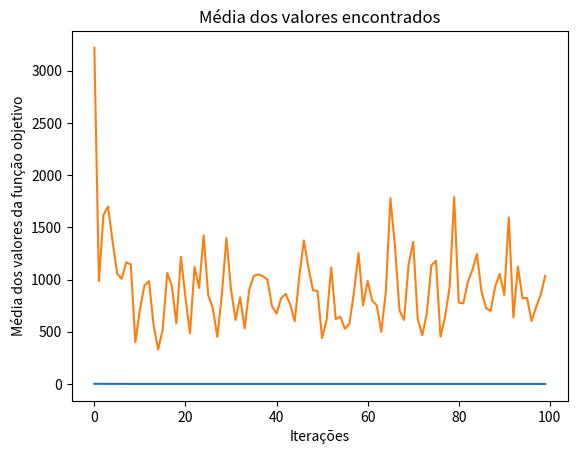

Write Python code to recreate this figure.
#PSO
import numpy as np
import matplotlib.pyplot as plt

# função que busca minimzar
def funcao_objetiva(posicao):
    x, y = posicao
    return (1 - x)**2 + 100 * (y - x**2)**2

# ---------------------------------------------------

# implementação do PSO
def PSO(max_it, N, AC1, AC2, Vmax, Vmin, limites):
    X = np.random.uniform(limites[0], limites[1], (N, 2))
    v = np.random.uniform(Vmin, Vmax, (N, 2))

    p = X.copy()
    t = 0
    melhores = []
    media = []
    for t in range(max_it):
        for i in range(N):
            # calcula o menor valor local
            if funcao_objetiva(X[i]) < funcao_objetiva(p[i]):
                p[i] = X[i].copy()
            g = i
            # calcula o menor valor global
            for j in range(N):
                if funcao_objetiva(p[j]) < funcao_objetiva(p[g]):
                    g = j

            r1 = np.random.uniform(0, AC1, 2)
            r2 = np.random.uniform(0, AC2, 2)
            #novas velocidades
            v[i] = v[i] +  r1 * (p[i] - X[i]) +  r2 * (p[g] - X[i])
            v[i] = np.clip(v[i], Vmin, Vmax)
            X[i] = X[i] + v[i]
            X[i] = np.clip(X[i], limites[0], limites[1])
        soma = 0
        for k in range(N):
            soma += funcao_objetiva(X[k])
        media.append(soma/N)
        melhores.append(funcao_objetiva(p[g]))

    return X, p, g, melhores, media

# ---------------------------------------------------

max_it = 100
N = 50 # numero de particulas
AC1 = AC2 = 2.05 # valores aleatorios
Vmax = 2 # velocidade maxima
Vmin = -2 # velocidade minima
limites = (-5, 5) # limites do plano

X, p, g, melhores, media = PSO(max_it, N, AC1, AC2, Vmax, Vmin, limites)

print("Melhor posição encontrada:", p[g])
print("Melhor valor da função objetivo:", funcao_objetiva(p[g]))

# plotar o grafico
plt.plot(melhores)
plt.xlabel('Iterações')
plt.ylabel('Melhor valor da função objetivo')
plt.title('Convergência do PSO para melhores valores')
plt.show()

plt.plot(media)
plt.xlabel('Iterações')
plt.ylabel('Média dos valores da função objetivo')
plt.title('Média dos valores encontrados')
plt.show()